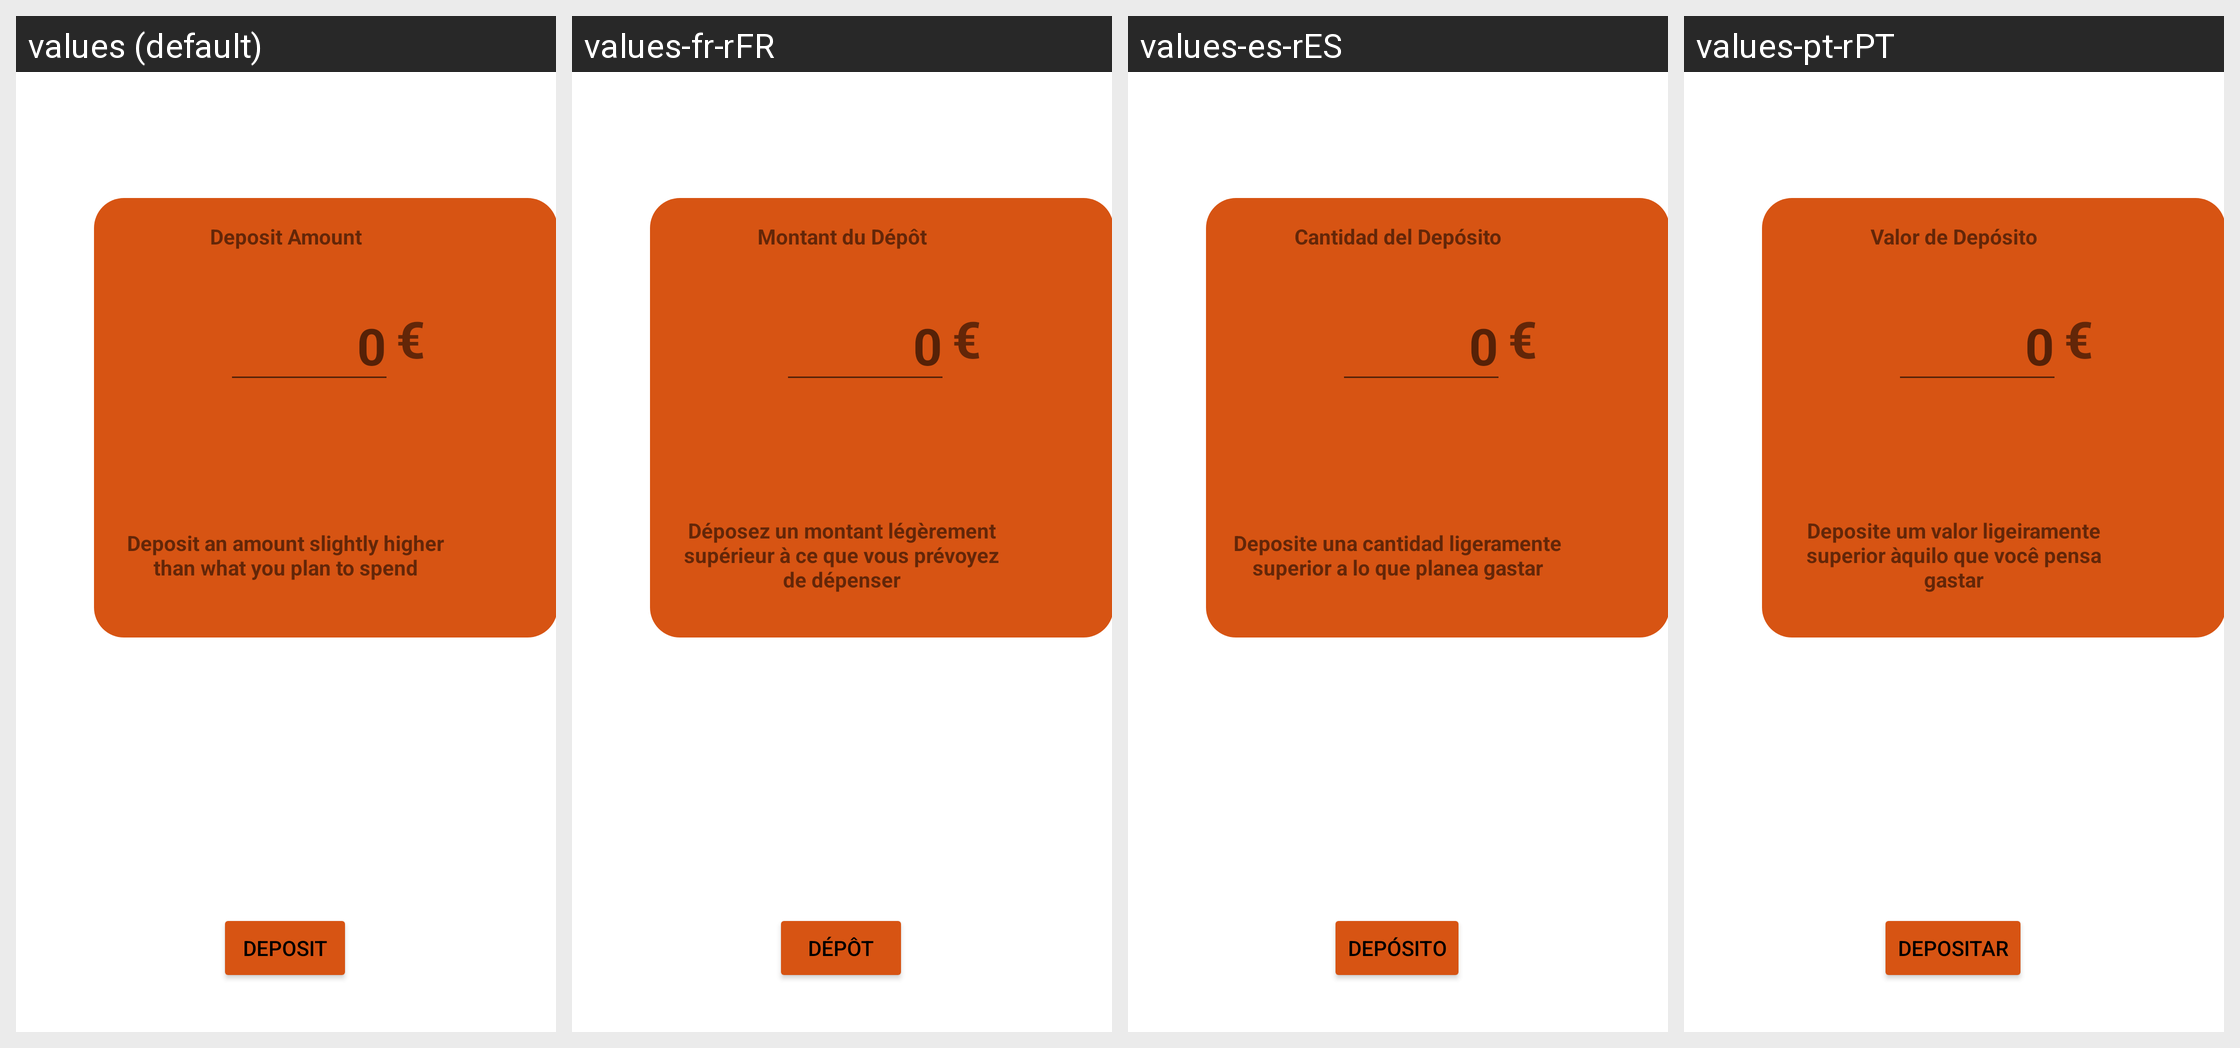

Here is an Android app screen in its default locale and in the app's own translations. Write out the translated-string differences for the strings that appear on this screen.
Android screen res/layout/fragment_deposit_money.xml rendered under 4 locales, left to right: values (default), values-fr-rFR, values-es-rES, values-pt-rPT. Device: Nexus 5 (rendered at 1080×1920; each locale shown at half size, 540×960, under a caption strip naming it); theme Theme.OLAPark.
Other locales in the repository, not shown: values-it-rIT.
Strings drawn on this screen, with the default value and each locale's value (text and hints the layout hard-codes, and strings that could not be matched under every locale, appear in the picture but are not listed):

deposit
  values: Deposit
  values-fr-rFR: Dépôt
  values-es-rES: Depósito
  values-pt-rPT: Depositar

euros
  values: €
  values-fr-rFR: €
  values-es-rES: €
  values-pt-rPT: €

deposit_value
  values: Deposit Amount
  values-fr-rFR: Montant du Dépôt
  values-es-rES: Cantidad del Depósito
  values-pt-rPT: Valor de Depósito

deposit_warning
  values: Deposit an amount slightly higher than what you plan to spend
  values-fr-rFR: Déposez un montant légèrement supérieur à ce que vous prévoyez de dépenser
  values-es-rES: Deposite una cantidad ligeramente superior a lo que planea gastar
  values-pt-rPT: Deposite um valor ligeiramente superior àquilo que você pensa gastar
